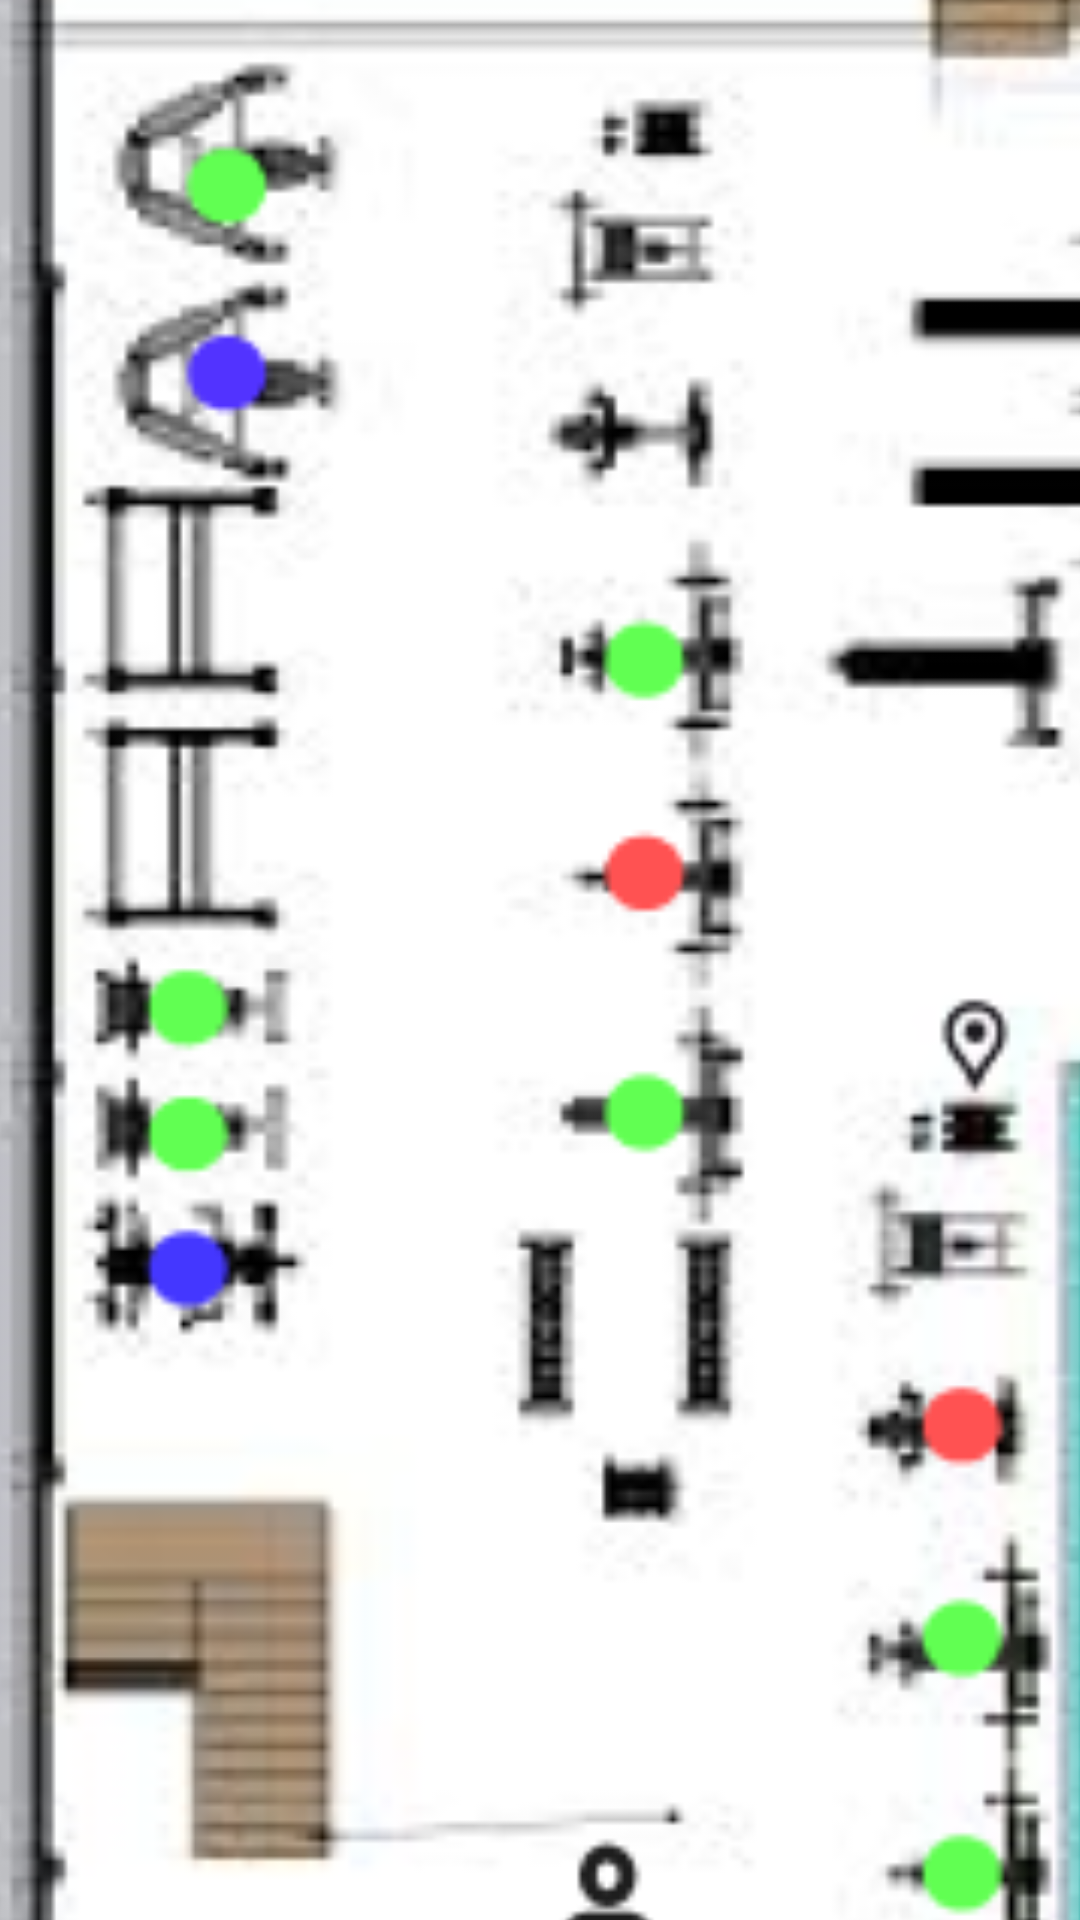

Produce the Android XML layout that renders to this screen, including the resource entries it uses.
<!-- AndroidManifest.xml: application theme Theme.FitCore -->
<!-- res/layout/fragment_mapeamento_academia_usuario.xml -->
<?xml version="1.0" encoding="utf-8"?>
<androidx.constraintlayout.widget.ConstraintLayout xmlns:android="http://schemas.android.com/apk/res/android"
    xmlns:app="http://schemas.android.com/apk/res-auto"
    xmlns:tools="http://schemas.android.com/tools"
    android:id="@+id/main"
    android:layout_width="match_parent"
    android:layout_height="match_parent"
    tools:context=".MapeamentoAcademiaUsuarioFragment">

    <ImageView
        android:id="@+id/imageView"
        android:layout_width="742dp"
        android:layout_height="973dp"
        android:src="@drawable/mapeamento"
        android:scaleType="fitCenter"
        android:adjustViewBounds="true"
        app:layout_constraintBottom_toBottomOf="parent"
        app:layout_constraintEnd_toEndOf="parent"
        app:layout_constraintHorizontal_bias="0.501"
        app:layout_constraintStart_toStartOf="parent"
        app:layout_constraintTop_toTopOf="parent" />


</androidx.constraintlayout.widget.ConstraintLayout>
<!-- resources referenced by this layout -->
<resources>
  <!-- drawable mapeamento: png bitmap (drawable, 114277 bytes) -->
  <style name="Theme.FitCore" parent="Base.Theme.FitCore" />
  <style name="Base.Theme.FitCore" parent="Theme.Material3.DayNight.NoActionBar">
          
          
      </style>
</resources>
